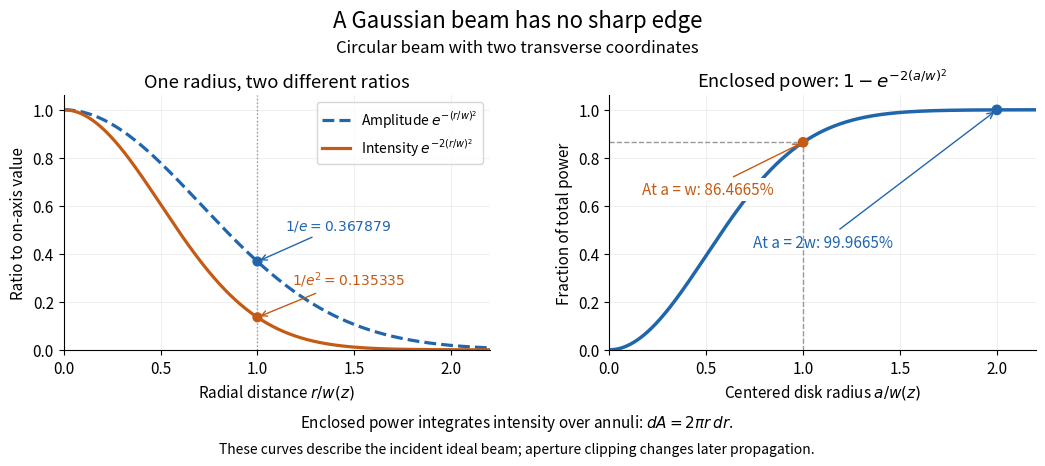

Reproduce this figure in Python.
"""Generate gaussian-beam-power-profile.png in CWD.

Tested with Python 3.14.4, numpy 2.3.5 and matplotlib 3.10.7.
Uses the two-transverse-coordinate circular Gaussian model.
"""

import matplotlib

matplotlib.use("Agg")
import matplotlib.pyplot as plt
import numpy as np


def main():
    plt.rcParams.update({"font.size": 11, "figure.facecolor": "white",
                         "axes.spines.top": False, "axes.spines.right": False})
    radius = np.linspace(0, 2.2, 881)
    amplitude = np.exp(-radius**2)
    intensity = np.exp(-2 * radius**2)
    power = -np.expm1(-2 * radius**2)
    blue, orange = "#2166ac", "#c45b15"
    fig, axes = plt.subplots(1, 2, figsize=(10.8, 4.8), dpi=100)
    fig.subplots_adjust(left=.08, right=.98, bottom=.26, top=.79, wspace=.28)
    ax = axes[0]
    ax.plot(radius, amplitude, "--", color=blue, lw=2.3, label=r"Amplitude $e^{-(r/w)^2}$")
    ax.plot(radius, intensity, color=orange, lw=2.3, label=r"Intensity $e^{-2(r/w)^2}$")
    ax.axvline(1, color="0.6", lw=1, ls=":")
    ax.scatter([1, 1], [np.exp(-1), np.exp(-2)], color=[blue, orange], zorder=4, s=40)
    ax.annotate(r"$1/e=0.367879$", xy=(1, np.exp(-1)), xytext=(1.14, .50),
                fontsize=10, color=blue, arrowprops={"arrowstyle": "->", "color": blue})
    ax.annotate(r"$1/e^2=0.135335$", xy=(1, np.exp(-2)), xytext=(1.18, .27),
                fontsize=10, color=orange, arrowprops={"arrowstyle": "->", "color": orange})
    ax.set(xlabel=r"Radial distance $r/w(z)$", ylabel="Ratio to on-axis value",
           title="One radius, two different ratios", xlim=(0, 2.2), ylim=(0, 1.06))
    ax.legend(loc="upper right", fontsize=10)
    ax = axes[1]
    ax.plot(radius, power, color=blue, lw=2.5)
    fraction = -np.expm1(-2)
    ax.plot([0, 1, 1], [fraction, fraction, 0], "--", color="0.6", lw=1)
    ax.scatter([1, 2], [fraction, -np.expm1(-8)], color=[orange, blue], zorder=4, s=45)
    ax.annotate("At a = w: 86.4665%", xy=(1, fraction), xytext=(.17, .65),
                fontsize=11, color=orange, bbox={"facecolor": "white", "edgecolor": "none", "pad": 2},
                arrowprops={"arrowstyle": "->", "color": orange})
    ax.annotate("At a = 2w: 99.9665%", xy=(2, -np.expm1(-8)), xytext=(.74, .43),
                fontsize=11, color=blue, arrowprops={"arrowstyle": "->", "color": blue})
    ax.set(xlabel=r"Centered disk radius $a/w(z)$", ylabel="Fraction of total power",
           title=r"Enclosed power: $1-e^{-2(a/w)^2}$", xlim=(0, 2.2), ylim=(0, 1.06))
    for ax in axes:
        ax.grid(alpha=.18)
        ax.set_xticks([0, .5, 1, 1.5, 2])
    fig.suptitle("A Gaussian beam has no sharp edge", fontsize=16, y=.97)
    fig.text(.5, .88, "Circular beam with two transverse coordinates", ha="center", fontsize=12)
    fig.text(.5, .10, r"Enclosed power integrates intensity over annuli: $dA=2\pi r\,dr$.",
             ha="center", fontsize=11)
    fig.text(.5, .045, "These curves describe the incident ideal beam; aperture clipping changes later propagation.",
             ha="center", fontsize=10)
    fig.savefig("gaussian-beam-power-profile.png", facecolor="white", transparent=False)
    plt.close(fig)


if __name__ == "__main__":
    main()
